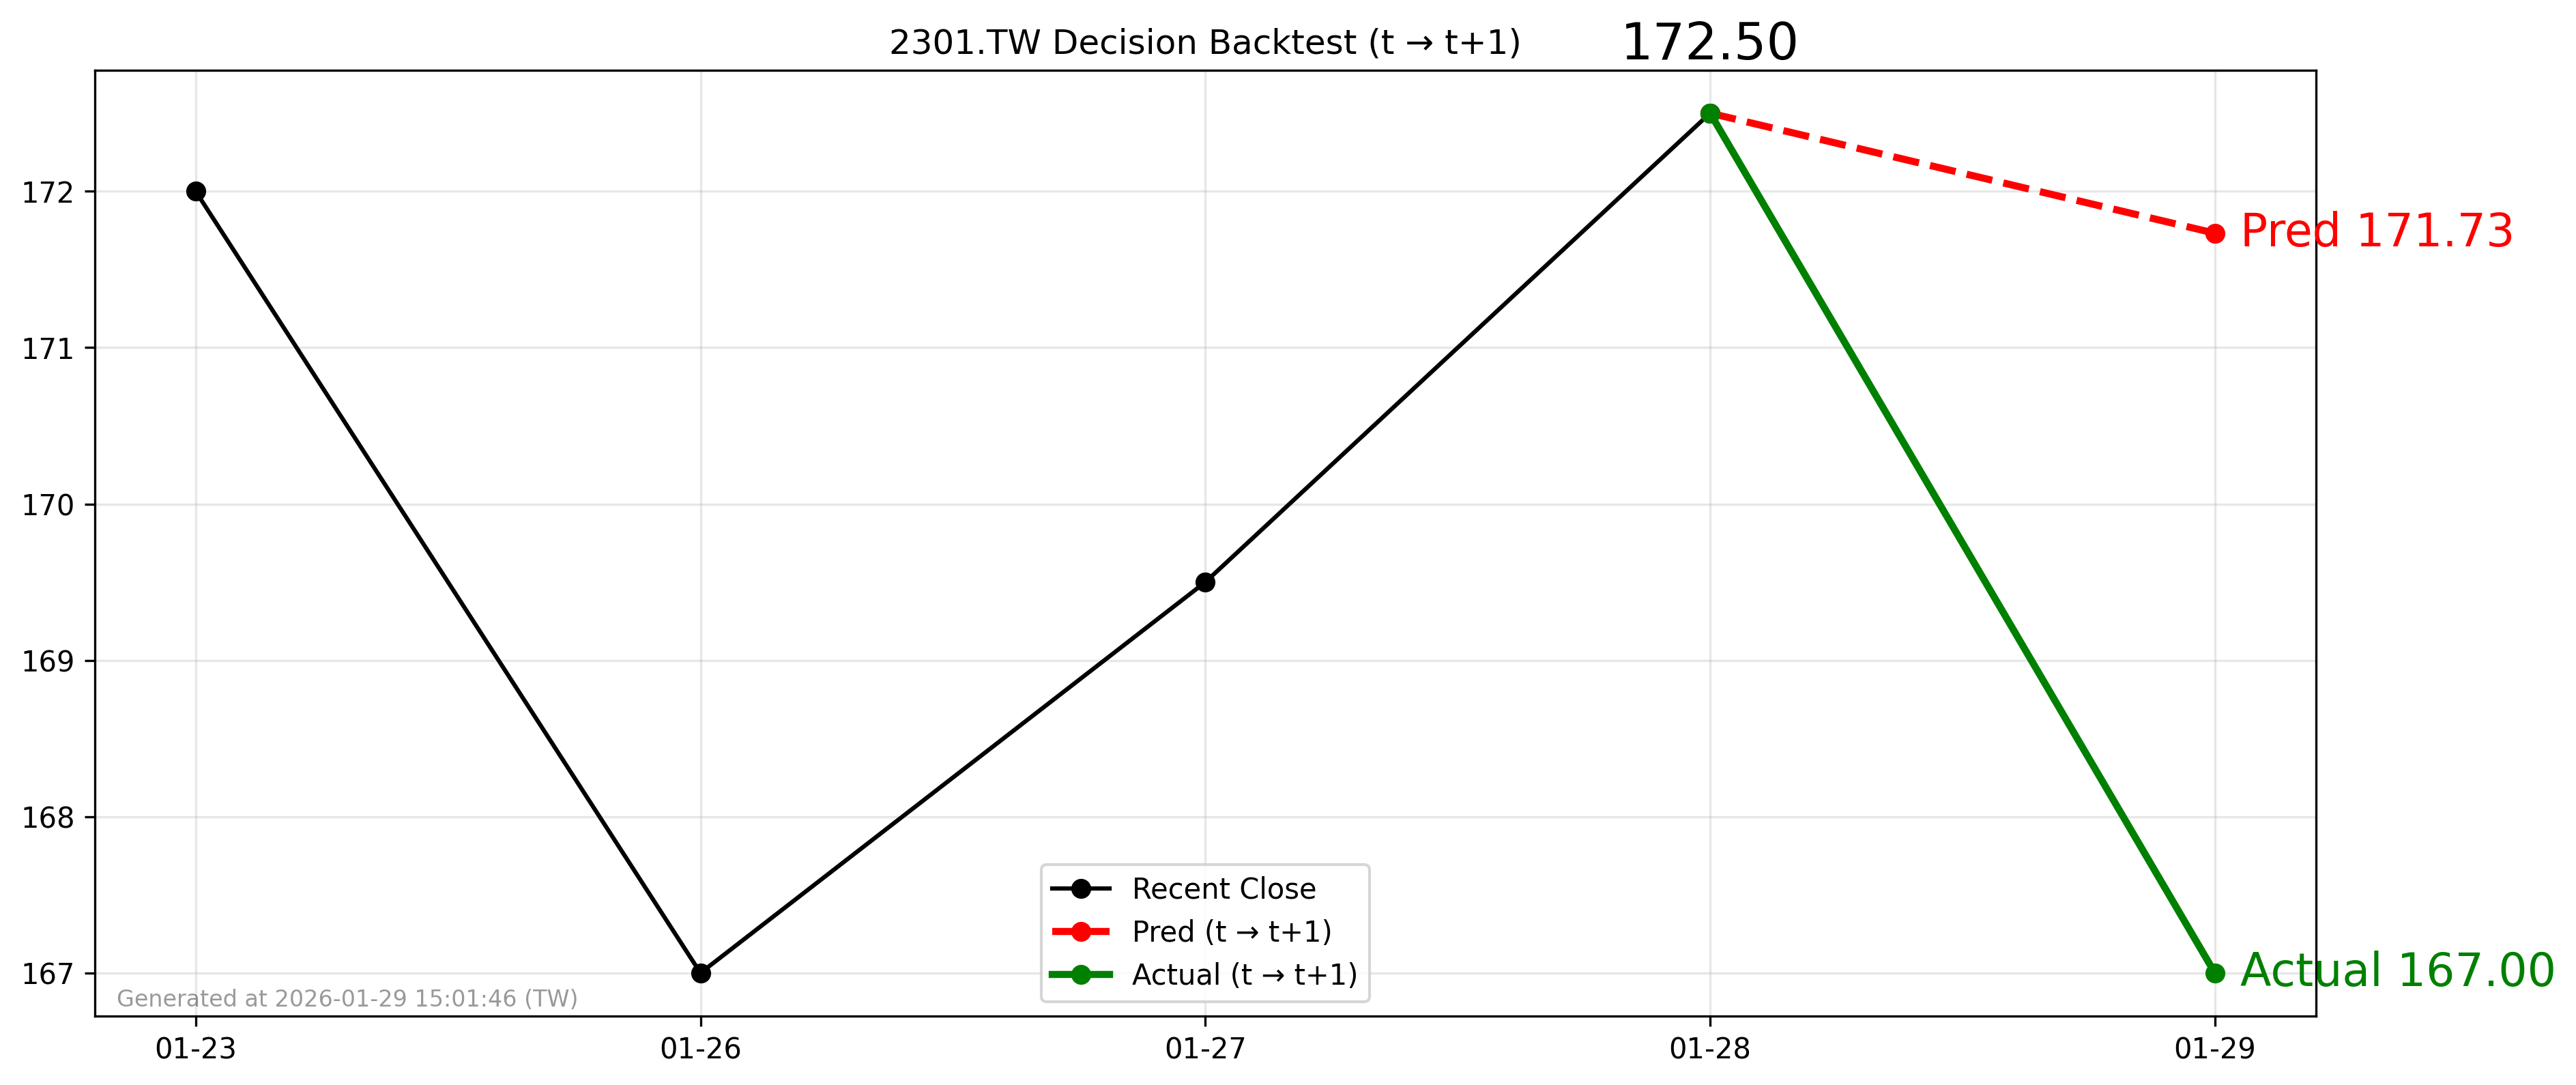

Source data for this figure (header and first rows):
forecast_date, decision_day, close_t, pred_t1, actual_t1, direction_pred, direction_actual
2026-01-28, 2026-01-28, 172.5, 171.7, 167.0, -1, -1
